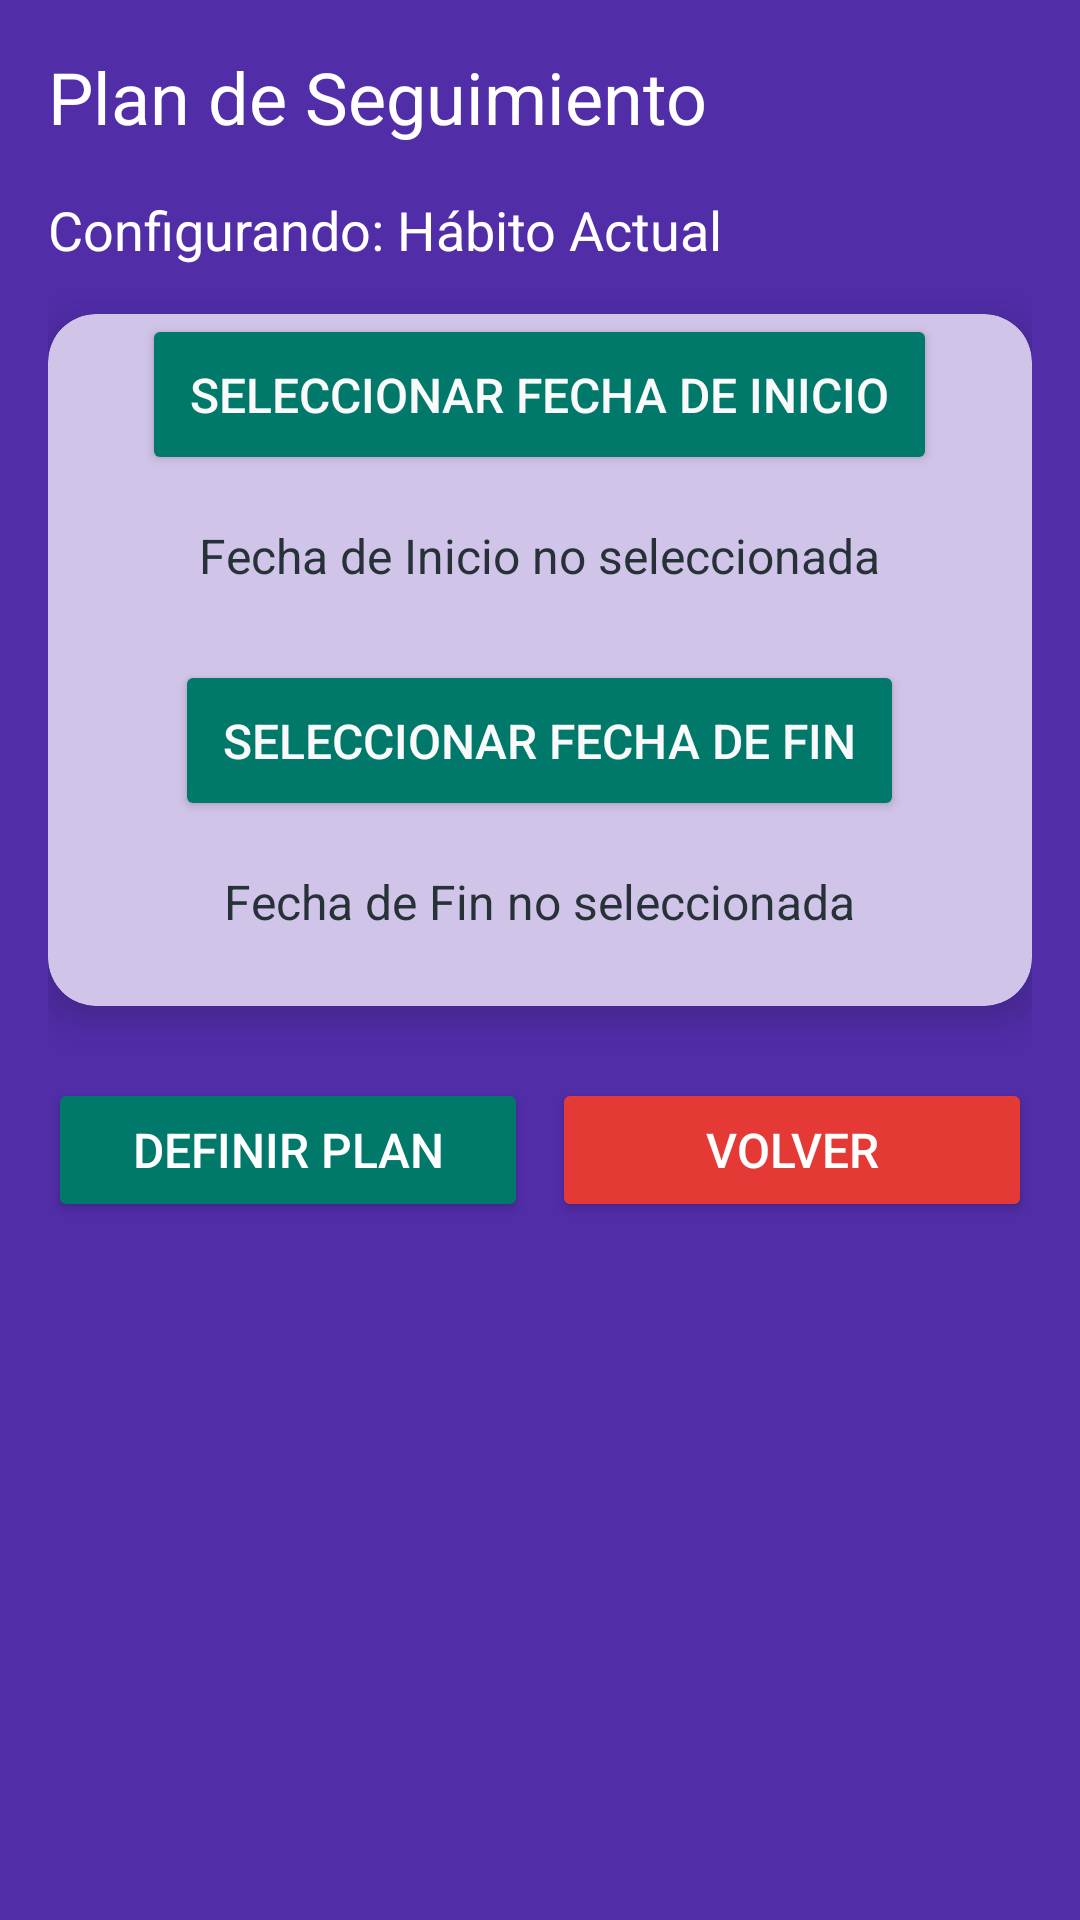

Android layout source for this screen:
<!-- AndroidManifest.xml: application theme Theme.MalosH -->
<!-- res/layout/fragment_plan_de_seguimiento.xml -->
<?xml version="1.0" encoding="utf-8"?>
<LinearLayout xmlns:android="http://schemas.android.com/apk/res/android"
    xmlns:app="http://schemas.android.com/apk/res-auto"
    android:layout_width="match_parent"
    android:layout_height="match_parent"
    android:orientation="vertical"
    android:gravity="start"
    android:padding="16dp"
    android:background="@color/purple_dark">

    
    <TextView
        android:id="@+id/labelTituloPlan"
        android:layout_width="wrap_content"
        android:layout_height="wrap_content"
        android:text="Plan de Seguimiento"
        android:textColor="@android:color/white"
        android:textSize="24sp"
        android:layout_marginBottom="16dp" />

    
    <TextView
        android:id="@+id/habitoActualTextView"
        android:layout_width="wrap_content"
        android:layout_height="wrap_content"
        android:text="Configurando: Hábito Actual"
        android:textColor="@android:color/white"
        android:textSize="18sp"
        android:layout_marginBottom="16dp" />

    
    <androidx.cardview.widget.CardView
        android:layout_width="match_parent"
        android:layout_height="wrap_content"
        app:cardCornerRadius="16dp"
        app:cardElevation="8dp"
        android:layout_marginBottom="24dp"
        android:padding="24dp"
        android:backgroundTint="@color/purple_light">

        <LinearLayout
            android:layout_width="match_parent"
            android:layout_height="wrap_content"
            android:orientation="vertical"
            android:gravity="center">

            
            <Button
                android:id="@+id/fechaInicioButton"
                android:layout_width="wrap_content"
                android:layout_height="wrap_content"
                android:text="Seleccionar Fecha de Inicio"
                android:textColor="@color/white"
                android:backgroundTint="@color/teal_dark"
                android:padding="16dp"
                android:layout_marginBottom="16dp"
                android:textSize="16sp"
                android:elevation="4dp" />

            
            <TextView
                android:id="@+id/fechaInicioTextView"
                android:layout_width="wrap_content"
                android:layout_height="wrap_content"
                android:text="Fecha de Inicio no seleccionada"
                android:textColor="@color/black"
                android:textSize="16sp"
                android:layout_marginBottom="24dp" />

            
            <Button
                android:id="@+id/fechaFinButton"
                android:layout_width="wrap_content"
                android:layout_height="wrap_content"
                android:text="Seleccionar Fecha de Fin"
                android:textColor="@color/white"
                android:backgroundTint="@color/teal_dark"
                android:padding="16dp"
                android:layout_marginBottom="16dp"
                android:textSize="16sp"
                android:elevation="4dp" />

            
            <TextView
                android:id="@+id/fechaFinTextView"
                android:layout_width="wrap_content"
                android:layout_height="wrap_content"
                android:text="Fecha de Fin no seleccionada"
                android:textColor="@color/black"
                android:textSize="16sp"
                android:layout_marginBottom="24dp" />

        </LinearLayout>
    </androidx.cardview.widget.CardView>

    
    <LinearLayout
        android:layout_width="match_parent"
        android:layout_height="wrap_content"
        android:orientation="horizontal"
        android:gravity="center">

        
        <Button
            android:id="@+id/definirButton"
            android:layout_width="0dp"
            android:layout_height="wrap_content"
            android:layout_weight="1"
            android:text="Definir Plan"
            android:textColor="@android:color/white"
            android:backgroundTint="@color/teal_dark"
            android:padding="12dp"
            android:layout_marginEnd="8dp"
            android:elevation="4dp"
            android:textSize="16sp" />

        
        <Button
            android:id="@+id/volverButton"
            android:layout_width="0dp"
            android:layout_height="wrap_content"
            android:layout_weight="1"
            android:text="Volver"
            android:textColor="@android:color/white"
            android:backgroundTint="@color/red"
            android:padding="12dp"
            android:elevation="4dp"
            android:textSize="16sp" />
    </LinearLayout>

</LinearLayout>
<!-- resources referenced by this layout -->
<resources>
  <color name="black">#263238</color>
  <color name="purple_dark">#512DA8</color>
  <color name="purple_light">#D1C4E9</color>
  <color name="red">#E53935</color>
  <color name="teal_dark">#00796B</color>
  <color name="white">#FAFAFA</color>
  <style name="Theme.MalosH" parent="Theme.MaterialComponents.DayNight.NoActionBar">
          
          <item name="colorPrimary">@color/purple</item>
          <item name="colorPrimaryDark">@color/purple</item>
          <item name="colorAccent">@color/teal_dark</item>
      </style>
  <color name="purple">#7E57C2</color>
</resources>
